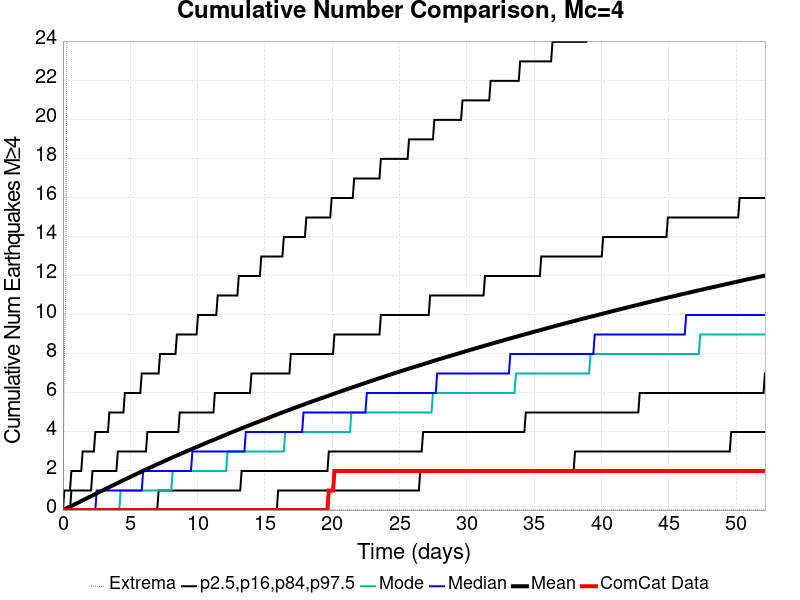

The table this chart was drawn from, first rows:
Time (days), ComCat Data, Simulation Mean, Simulation Median, Simulation Mode, Simulation Minimum, Simulation Maximum, 2.5 %-ile, 16 %-ile, 84 %-ile, 97.5 %-ile
0.0, 0.0, 0.0, 0.0, 0.0, 0.0, 0.0, 0.0, 0.0, 0.0, 0.0
0.1045, 0.0, 0.03209, 0.0, 0.0, 0.0, 8.0, 0.0, 0.0, 0.0, 1.0
0.209, 0.0, 0.06612, 0.0, 0.0, 0.0, 11.0, 0.0, 0.0, 0.0, 1.0
0.3134, 0.0, 0.1021, 0.0, 0.0, 0.0, 28.0, 0.0, 0.0, 0.0, 1.0
0.4179, 0.0, 0.1369, 0.0, 0.0, 0.0, 37.0, 0.0, 0.0, 0.0, 1.0
0.5224, 0.0, 0.1712, 0.0, 0.0, 0.0, 47.0, 0.0, 0.0, 0.0, 1.0
0.6269, 0.0, 0.207, 0.0, 0.0, 0.0, 51.0, 0.0, 0.0, 1.0, 2.0
0.7314, 0.0, 0.2432, 0.0, 0.0, 0.0, 60.0, 0.0, 0.0, 1.0, 2.0
0.8358, 0.0, 0.2782, 0.0, 0.0, 0.0, 67.0, 0.0, 0.0, 1.0, 2.0
0.9403, 0.0, 0.3143, 0.0, 0.0, 0.0, 70.0, 0.0, 0.0, 1.0, 2.0
1.045, 0.0, 0.3511, 0.0, 0.0, 0.0, 70.0, 0.0, 0.0, 1.0, 2.0
1.149, 0.0, 0.3881, 0.0, 0.0, 0.0, 72.0, 0.0, 0.0, 1.0, 2.0
1.254, 0.0, 0.4245, 0.0, 0.0, 0.0, 73.0, 0.0, 0.0, 1.0, 2.0
1.358, 0.0, 0.4615, 0.0, 0.0, 0.0, 75.0, 0.0, 0.0, 1.0, 2.0
1.463, 0.0, 0.4956, 0.0, 0.0, 0.0, 83.0, 0.0, 0.0, 1.0, 3.0
1.567, 0.0, 0.5307, 0.0, 0.0, 0.0, 87.0, 0.0, 0.0, 1.0, 3.0
1.672, 0.0, 0.568, 0.0, 0.0, 0.0, 88.0, 0.0, 0.0, 1.0, 3.0
1.776, 0.0, 0.6049, 0.0, 0.0, 0.0, 90.0, 0.0, 0.0, 1.0, 3.0
1.881, 0.0, 0.6405, 0.0, 0.0, 0.0, 91.0, 0.0, 0.0, 1.0, 3.0
1.985, 0.0, 0.6759, 0.0, 0.0, 0.0, 95.0, 0.0, 0.0, 1.0, 3.0
2.09, 0.0, 0.7117, 0.0, 0.0, 0.0, 98.0, 0.0, 0.0, 1.0, 3.0
2.194, 0.0, 0.7479, 0.0, 0.0, 0.0, 98.0, 0.0, 0.0, 2.0, 3.0
2.299, 0.0, 0.7844, 0.0, 0.0, 0.0, 99.0, 0.0, 0.0, 2.0, 3.0
2.403, 0.0, 0.8216, 0.0, 0.0, 0.0, 101.0, 0.0, 0.0, 2.0, 4.0
2.508, 0.0, 0.8567, 1.0, 0.0, 0.0, 102.0, 0.0, 0.0, 2.0, 4.0
2.612, 0.0, 0.8934, 1.0, 0.0, 0.0, 103.0, 0.0, 0.0, 2.0, 4.0
2.716, 0.0, 0.9286, 1.0, 0.0, 0.0, 104.0, 0.0, 0.0, 2.0, 4.0
2.821, 0.0, 0.9634, 1.0, 0.0, 0.0, 104.0, 0.0, 0.0, 2.0, 4.0
2.925, 0.0, 0.9997, 1.0, 0.0, 0.0, 109.0, 0.0, 0.0, 2.0, 4.0
3.03, 0.0, 1.035, 1.0, 0.0, 0.0, 110.0, 0.0, 0.0, 2.0, 4.0
3.134, 0.0, 1.071, 1.0, 0.0, 0.0, 110.0, 0.0, 0.0, 2.0, 4.0
3.239, 0.0, 1.106, 1.0, 0.0, 0.0, 110.0, 0.0, 0.0, 2.0, 4.0
3.343, 0.0, 1.142, 1.0, 0.0, 0.0, 110.0, 0.0, 0.0, 2.0, 4.0
3.448, 0.0, 1.177, 1.0, 0.0, 0.0, 111.0, 0.0, 0.0, 2.0, 5.0
3.552, 0.0, 1.213, 1.0, 0.0, 0.0, 113.0, 0.0, 0.0, 2.0, 5.0
3.657, 0.0, 1.248, 1.0, 0.0, 0.0, 113.0, 0.0, 0.0, 2.0, 5.0
3.761, 0.0, 1.285, 1.0, 0.0, 0.0, 113.0, 0.0, 0.0, 2.0, 5.0
3.866, 0.0, 1.319, 1.0, 0.0, 0.0, 115.0, 0.0, 0.0, 2.0, 5.0
3.97, 0.0, 1.356, 1.0, 0.0, 0.0, 116.0, 0.0, 0.0, 2.0, 5.0
4.075, 0.0, 1.391, 1.0, 0.0, 0.0, 119.0, 0.0, 0.0, 3.0, 5.0
4.179, 0.0, 1.427, 1.0, 0.0, 0.0, 120.0, 0.0, 0.0, 3.0, 5.0
4.284, 0.0, 1.461, 1.0, 1.0, 0.0, 121.0, 0.0, 0.0, 3.0, 5.0
4.388, 0.0, 1.496, 1.0, 1.0, 0.0, 121.0, 0.0, 0.0, 3.0, 5.0
4.493, 0.0, 1.53, 1.0, 1.0, 0.0, 121.0, 0.0, 0.0, 3.0, 5.0
4.597, 0.0, 1.565, 1.0, 1.0, 0.0, 123.0, 0.0, 0.0, 3.0, 6.0
4.702, 0.0, 1.6, 1.0, 1.0, 0.0, 123.0, 0.0, 0.0, 3.0, 6.0
4.806, 0.0, 1.635, 1.0, 1.0, 0.0, 123.0, 0.0, 0.0, 3.0, 6.0
4.911, 0.0, 1.67, 1.0, 1.0, 0.0, 126.0, 0.0, 0.0, 3.0, 6.0
5.015, 0.0, 1.705, 1.0, 1.0, 0.0, 129.0, 0.0, 0.0, 3.0, 6.0
5.119, 0.0, 1.738, 1.0, 1.0, 0.0, 131.0, 0.0, 0.0, 3.0, 6.0
5.224, 0.0, 1.771, 1.0, 1.0, 0.0, 131.0, 0.0, 0.0, 3.0, 6.0
5.328, 0.0, 1.805, 1.0, 1.0, 0.0, 131.0, 0.0, 0.0, 3.0, 6.0
5.433, 0.0, 1.839, 1.0, 1.0, 0.0, 132.0, 0.0, 0.0, 3.0, 6.0
5.537, 0.0, 1.872, 1.0, 1.0, 0.0, 133.0, 0.0, 0.0, 3.0, 6.0
5.642, 0.0, 1.906, 1.0, 1.0, 0.0, 133.0, 0.0, 0.0, 3.0, 6.0
5.746, 0.0, 1.942, 1.0, 1.0, 0.0, 134.0, 0.0, 0.0, 3.0, 6.0
5.851, 0.0, 1.977, 1.0, 1.0, 0.0, 136.0, 0.0, 0.0, 3.0, 7.0
5.955, 0.0, 2.012, 2.0, 1.0, 0.0, 137.0, 0.0, 0.0, 3.0, 7.0
6.06, 0.0, 2.045, 2.0, 1.0, 0.0, 137.0, 0.0, 0.0, 3.0, 7.0
6.164, 0.0, 2.079, 2.0, 1.0, 0.0, 139.0, 0.0, 0.0, 3.0, 7.0
... 440 more rows
